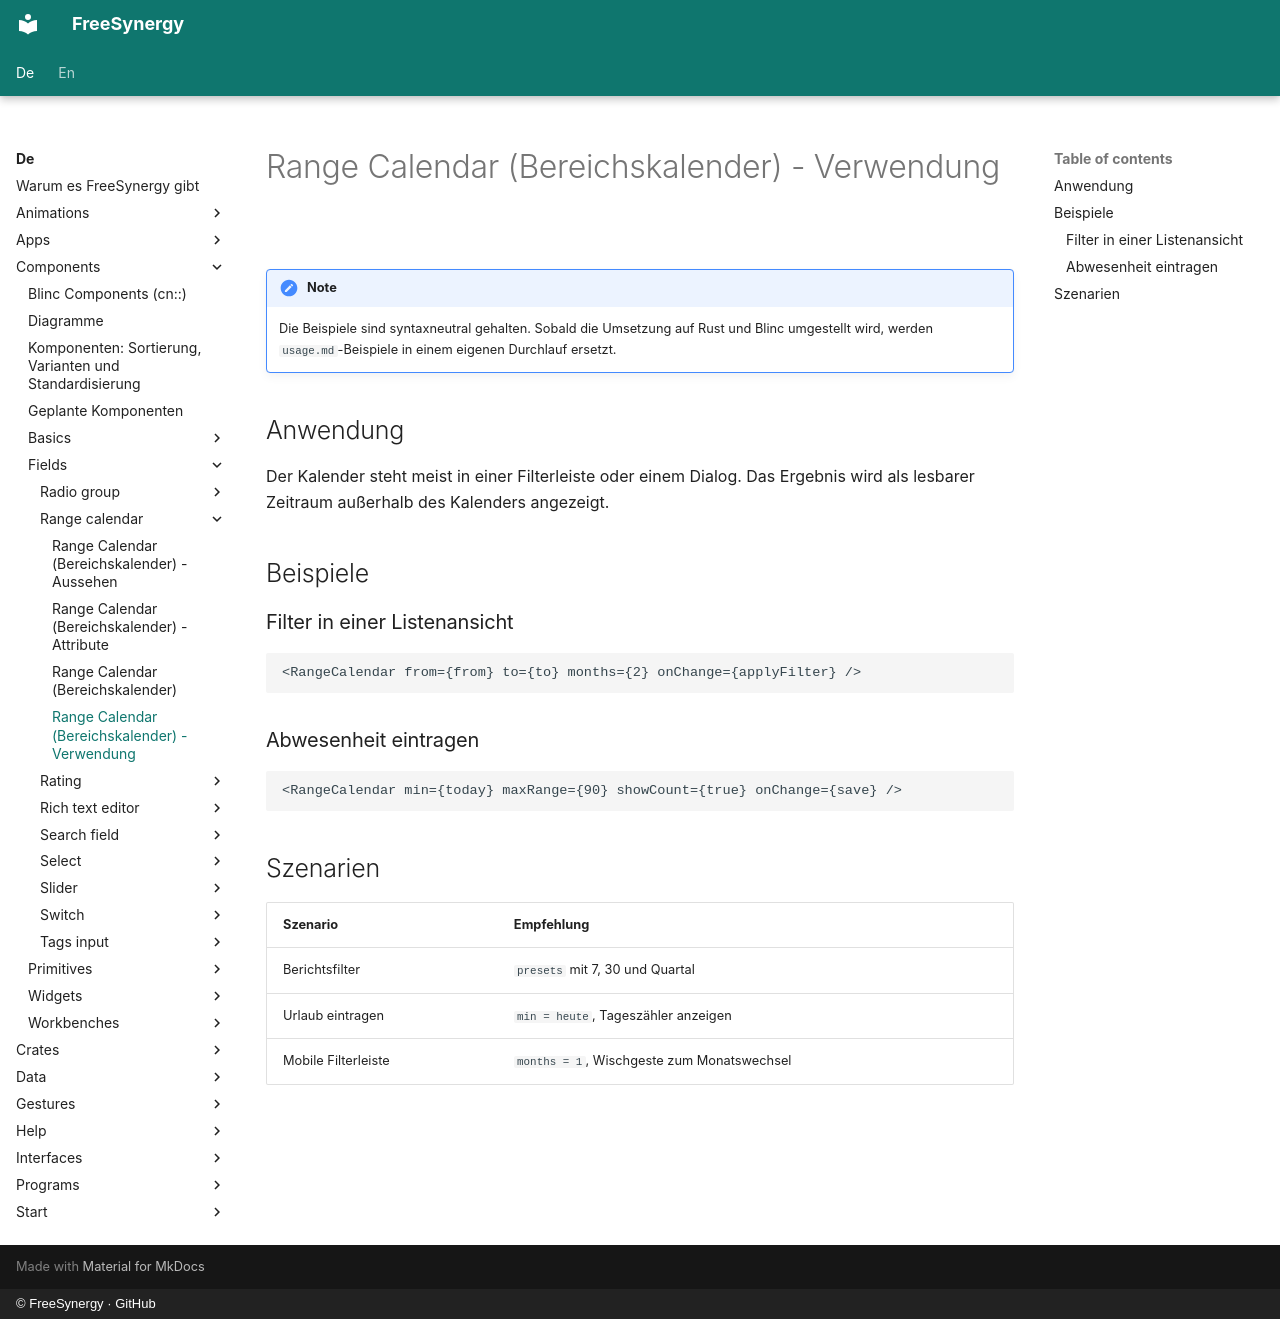

repository: FreeSynergy/fs-documentation · page: de/components/fields/range-calendar/usage/index.html · generator: mkdocs · copyright: © FreeSynergy · GitHub

# Range Calendar (Bereichskalender) - Verwendung

!!! note
    Die Beispiele sind syntaxneutral gehalten. Sobald die Umsetzung auf Rust und
    Blinc umgestellt wird, werden `usage.md`-Beispiele in einem eigenen Durchlauf
    ersetzt.

## Anwendung

Der Kalender steht meist in einer Filterleiste oder einem Dialog. Das Ergebnis wird als
lesbarer Zeitraum außerhalb des Kalenders angezeigt.

## Beispiele

### Filter in einer Listenansicht

```jsx
<RangeCalendar from={from} to={to} months={2} onChange={applyFilter} />
```

### Abwesenheit eintragen

```jsx
<RangeCalendar min={today} maxRange={90} showCount={true} onChange={save} />
```

## Szenarien

| Szenario | Empfehlung |
|----------|------------|
| Berichtsfilter | `presets` mit 7, 30 und Quartal |
| Urlaub eintragen | `min = heute`, Tageszähler anzeigen |
| Mobile Filterleiste | `months = 1`, Wischgeste zum Monatswechsel |
